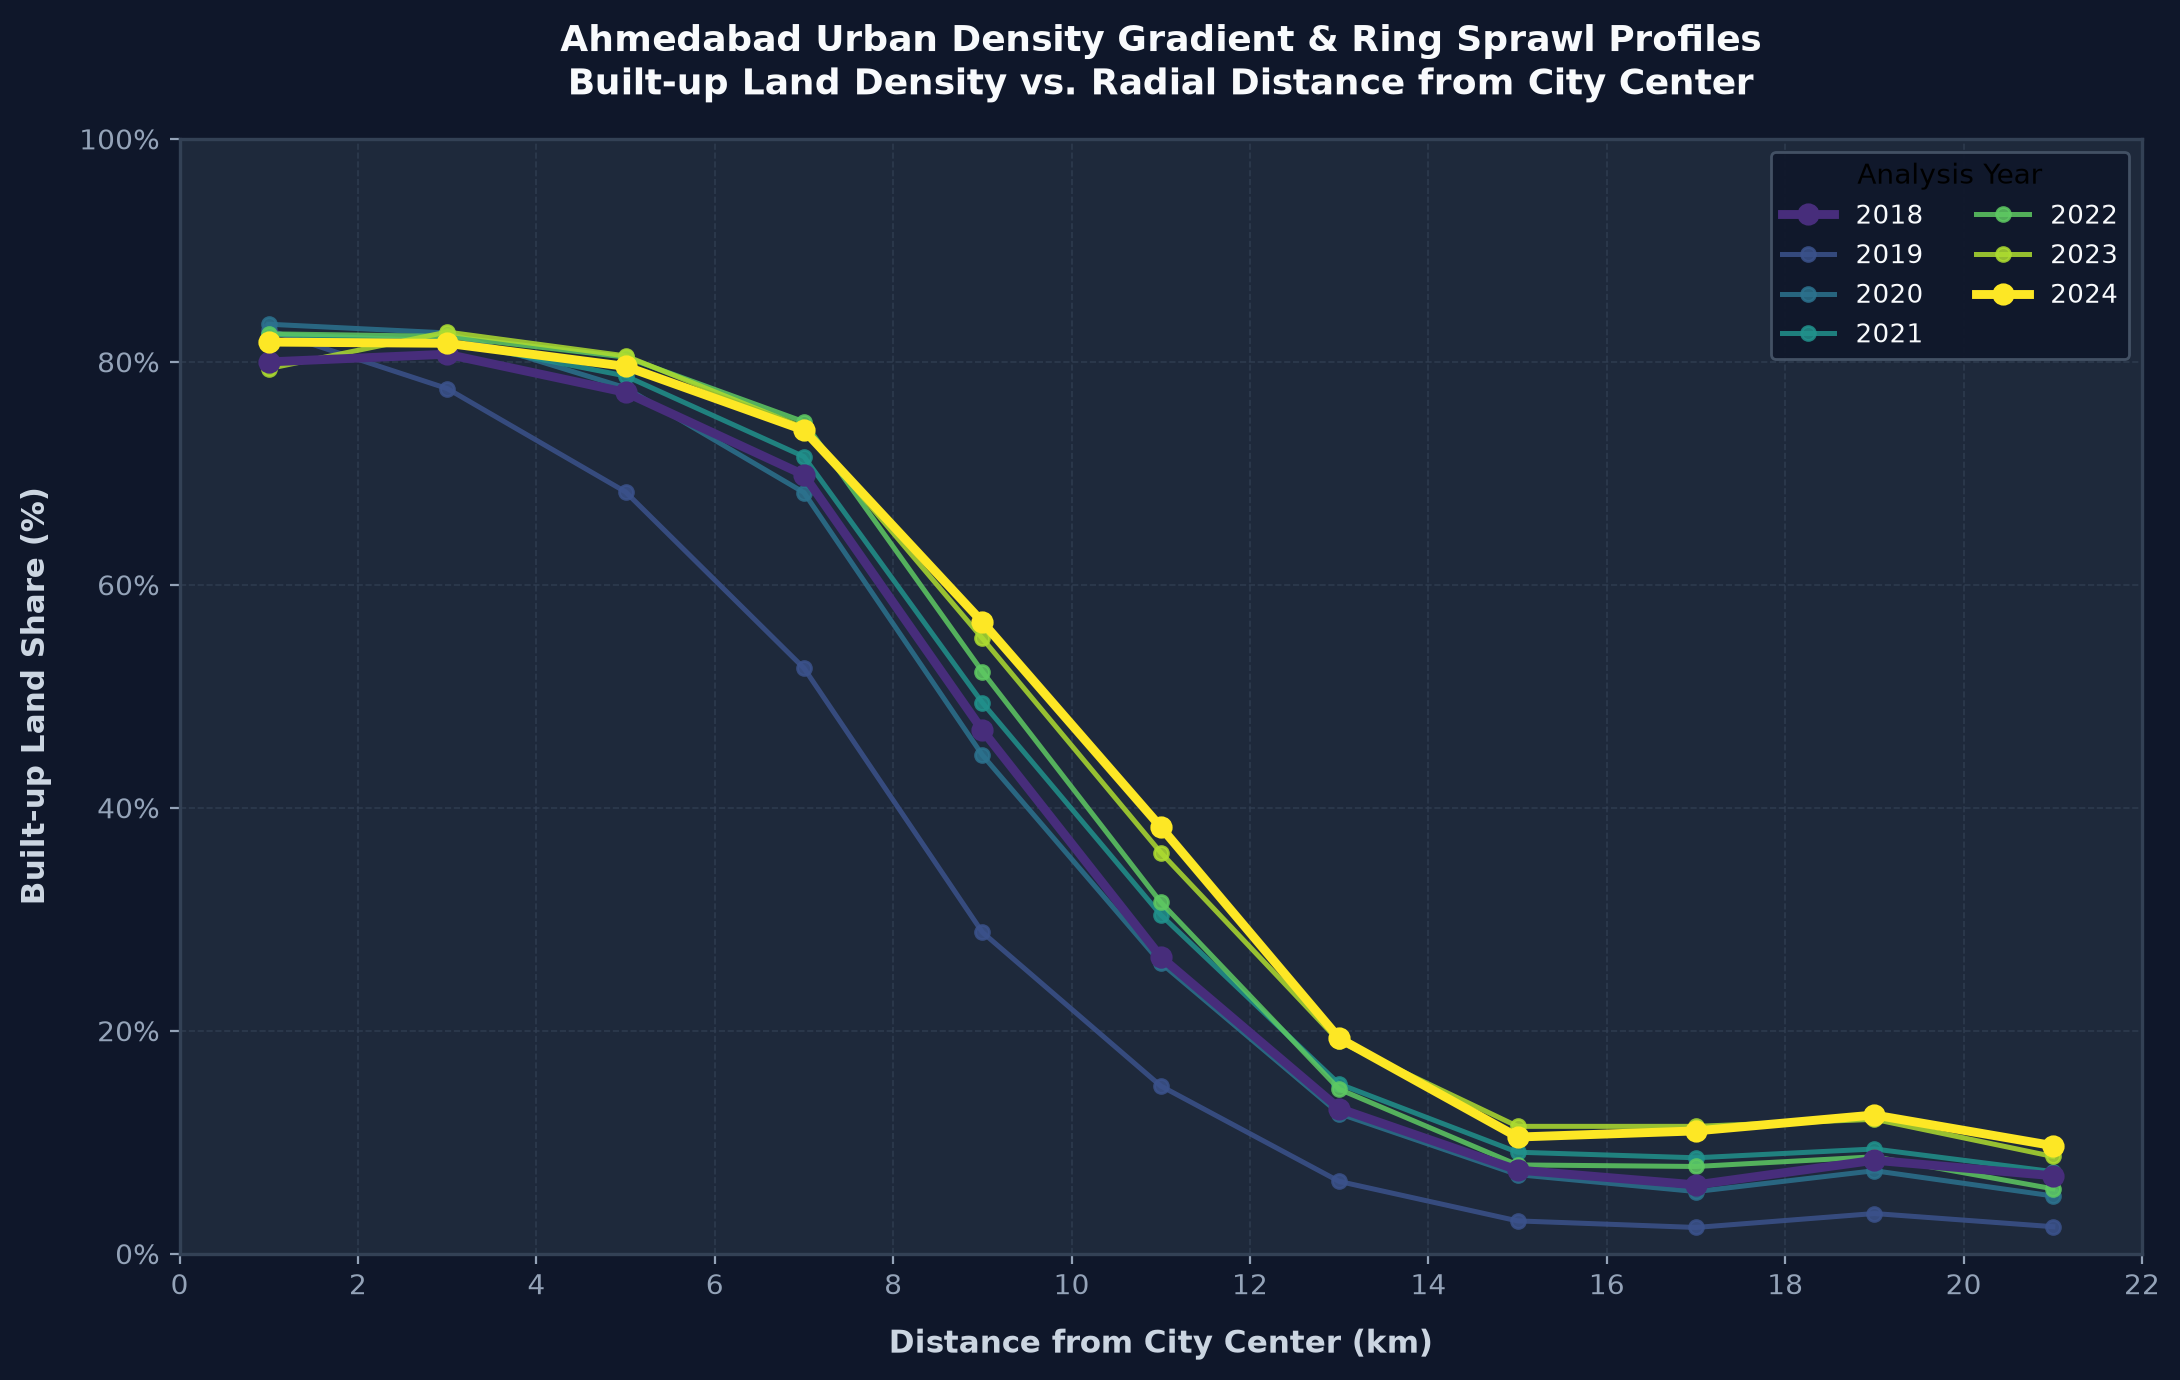

Source data for this figure (header and first rows):
year, ring_start_km, ring_end_km, builtup_km2, valid_km2, builtup_pct
2018, 0.0, 2.0, 10.08, 12.6, 79.99
2018, 2.0, 4.0, 30.41, 37.69, 80.68
2018, 4.0, 6.0, 48.52, 62.8, 77.26
2018, 6.0, 8.0, 61.49, 88.03, 69.85
2018, 8.0, 10.0, 53.08, 113, 46.96
2018, 10.0, 12.0, 36.78, 138.2, 26.62
2018, 12.0, 14.0, 21.28, 163.4, 13.02
2018, 14.0, 16.0, 14.14, 188.5, 7.5
2018, 16.0, 18.0, 13.18, 213.5, 6.17
2018, 18.0, 20.0, 20.03, 238.9, 8.38
2018, 20.0, 22.0, 18.45, 263.8, 6.99
2019, 0.0, 2.0, 10.44, 12.6, 82.85
2019, 2.0, 4.0, 29.25, 37.69, 77.6
2019, 4.0, 6.0, 42.91, 62.8, 68.33
2019, 6.0, 8.0, 46.23, 88.03, 52.52
2019, 8.0, 10.0, 32.59, 113, 28.83
2019, 10.0, 12.0, 20.78, 138.2, 15.04
2019, 12.0, 14.0, 10.59, 163.4, 6.48
2019, 14.0, 16.0, 5.54, 188.5, 2.94
2019, 16.0, 18.0, 5.02, 213.5, 2.35
2019, 18.0, 20.0, 8.6, 238.9, 3.6
2019, 20.0, 22.0, 6.38, 263.8, 2.42
2020, 0.0, 2.0, 10.5, 12.6, 83.37
2020, 2.0, 4.0, 31.13, 37.69, 82.59
2020, 4.0, 6.0, 48.78, 62.8, 77.67
2020, 6.0, 8.0, 60.1, 88.03, 68.27
2020, 8.0, 10.0, 50.54, 113, 44.72
2020, 10.0, 12.0, 36.04, 138.2, 26.08
2020, 12.0, 14.0, 20.53, 163.4, 12.56
2020, 14.0, 16.0, 13.37, 188.5, 7.09
2020, 16.0, 18.0, 11.89, 213.5, 5.57
2020, 18.0, 20.0, 17.78, 238.9, 7.44
2020, 20.0, 22.0, 13.66, 263.8, 5.18
2021, 0.0, 2.0, 10.39, 12.6, 82.48
2021, 2.0, 4.0, 30.85, 37.69, 81.85
2021, 4.0, 6.0, 49.44, 62.8, 78.73
2021, 6.0, 8.0, 62.94, 88.03, 71.49
2021, 8.0, 10.0, 55.85, 113, 49.42
2021, 10.0, 12.0, 41.99, 138.2, 30.39
2021, 12.0, 14.0, 24.88, 163.4, 15.22
2021, 14.0, 16.0, 17.16, 188.5, 9.1
2021, 16.0, 18.0, 18.37, 213.5, 8.6
2021, 18.0, 20.0, 22.44, 238.9, 9.39
2021, 20.0, 22.0, 19.41, 263.8, 7.36
2022, 0.0, 2.0, 10.39, 12.6, 82.51
2022, 2.0, 4.0, 31.01, 37.69, 82.28
2022, 4.0, 6.0, 50.5, 62.8, 80.42
2022, 6.0, 8.0, 65.69, 88.03, 74.62
2022, 8.0, 10.0, 59.01, 113, 52.21
2022, 10.0, 12.0, 43.56, 138.2, 31.52
2022, 12.0, 14.0, 24.1, 163.4, 14.75
2022, 14.0, 16.0, 15.0, 188.5, 7.96
2022, 16.0, 18.0, 16.7, 213.5, 7.82
2022, 18.0, 20.0, 20.77, 238.9, 8.69
2022, 20.0, 22.0, 15.35, 263.8, 5.82
2023, 0.0, 2.0, 10.0, 12.6, 79.39
2023, 2.0, 4.0, 31.16, 37.69, 82.67
2023, 4.0, 6.0, 50.57, 62.8, 80.53
2023, 6.0, 8.0, 65.22, 88.03, 74.09
2023, 8.0, 10.0, 62.38, 113, 55.19
... 17 more rows
